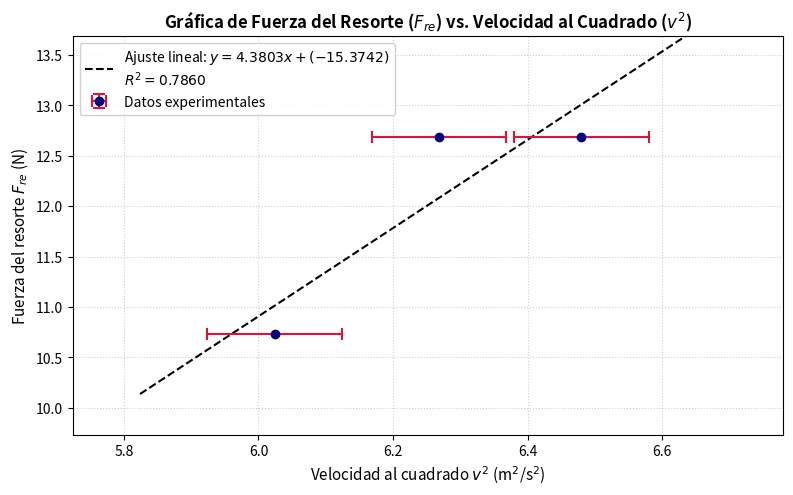

Reproduce this figure in Python.
import numpy as np
import matplotlib.pyplot as plt

# ==========================================
# 1. DATOS EXPERIMENTALES (Tabla 1)
# ==========================================
# Masa giratoria M (kg) y Radio R (m)
M = 0.4485
R = 0.219

# Datos obtenidos
v2 = np.array([6.024, 6.268, 6.480])      # Variable independiente (x): v^2 [m^2/s^2]
Fre = np.array([10.7331, 12.6833, 12.6883]) # Variable dependiente (y): Fre [N]

# Incertidumbres (de la sección 3.3 del informe)
delta_v2 = np.array([0.1, 0.1, 0.1])      # Incertidumbre en x
delta_Fre = np.array([0.0005, 0.0005, 0.0005]) # Incertidumbre en y

# ==========================================
# 2. AJUSTE LINEAL Y PENDIENTE TEÓRICA
# ==========================================
# Ajuste lineal por mínimos cuadrados: y = m*x + b
m_exp, b_exp = np.polyfit(v2, Fre, 1)

# Pendiente teórica: m_teo = M / R
m_teo = M / R

# Línea de tendencia para graficar
x_trend = np.linspace(min(v2) - 0.2, max(v2) + 0.2, 100)
y_trend = m_exp * x_trend + b_exp

# Coeficiente de determinación R^2
y_pred = m_exp * v2 + b_exp
r_squared = 1 - (np.sum((Fre - y_pred)**2) / np.sum((Fre - np.mean(Fre))**2))

# ==========================================
# 3. GENERACIÓN DE LA GRÁFICA
# ==========================================
plt.figure(figsize=(8, 5), dpi=300)

# Graficar datos experimentales con barras de error
plt.errorbar(v2, Fre, xerr=delta_v2, yerr=delta_Fre, fmt='o', color='navy', 
             ecolor='crimson', elinewidth=1.5, capsize=4, capthick=1.5, 
             label='Datos experimentales', zorder=3)

# Graficar ajuste lineal
plt.plot(x_trend, y_trend, '--', color='black', linewidth=1.5,
         label=f'Ajuste lineal: $y = {m_exp:.4f}x + ({b_exp:.4f})$\n$R^2 = {r_squared:.4f}$')

# Configuración de etiquetas y título
plt.title('Gráfica de Fuerza del Resorte ($F_{re}$) vs. Velocidad al Cuadrado ($v^2$)', fontsize=12, fontweight='bold')
plt.xlabel('Velocidad al cuadrado $v^2$ (m$^2$/s$^2$)', fontsize=11)
plt.ylabel('Fuerza del resorte $F_{re}$ (N)', fontsize=11)

# Estilo de cuadrícula y leyenda
plt.grid(True, linestyle=':', alpha=0.6)
plt.legend(loc='upper left', frameon=True, facecolor='white', framealpha=0.9)

# Ajuste de límites para mejor visualización
plt.xlim(min(v2) - 0.3, max(v2) + 0.3)
plt.ylim(min(Fre) - 1.0, max(Fre) + 1.0)

plt.tight_layout()

# Mostrar resultados en consola
print(f"--- RESULTADOS DE LA PARTE 1 ---")
print(f"Pendiente Experimental (m_exp): {m_exp:.4f} N/(m^2/s^2)")
print(f"Pendiente Teórica (M/R):       {m_teo:.4f} kg/m")
print(f"Error Porcentual:               {abs(m_exp - m_teo)/m_teo * 100:.2f}%")
print(f"Coeficiente R^2:               {r_squared:.4f}")

# Mostrar gráfico
plt.show()
